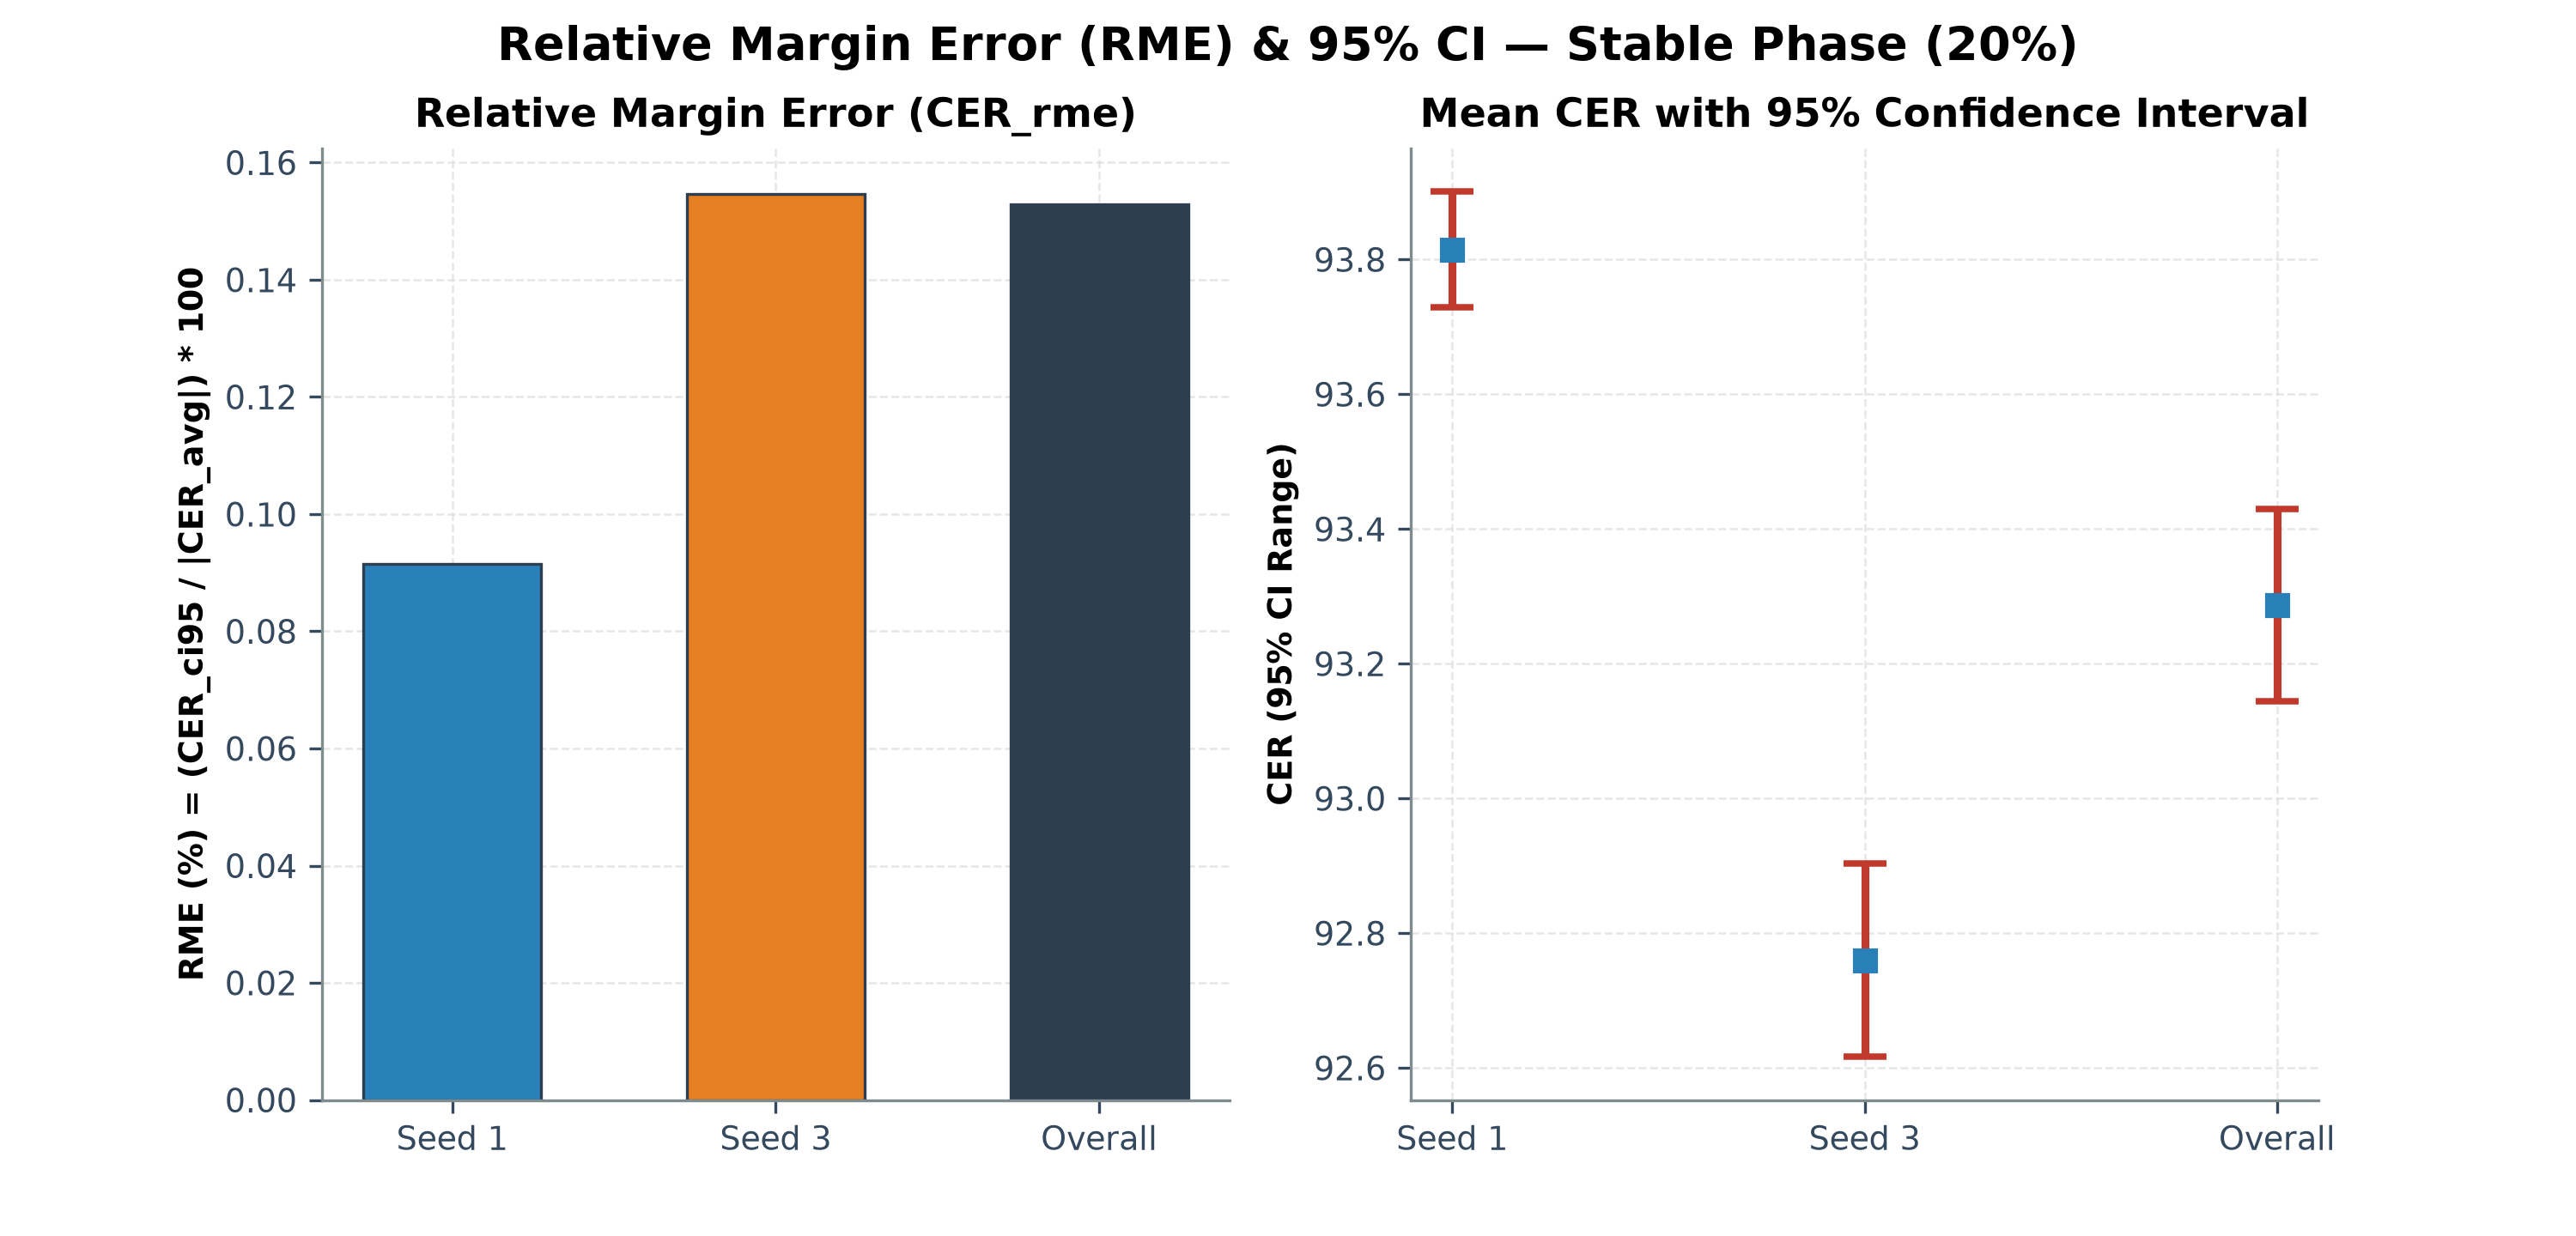

Source data for this figure (header and first rows):
seed, N_episodes, CER_avg, CER_std, CER_ci95, ci_lower_95, ci_upper_95, abs_CER_avg, CER_rme_percent
1, 40, 93.81, 0.2771, 0.0859, 93.73, 93.9, 93.81, 0.0915
3, 40, 92.76, 0.463, 0.1435, 92.62, 92.9, 92.76, 0.1547
Overall (Combined), 80, 93.29, 0.651, 0.1427, 93.14, 93.43, 93.29, 0.1529
